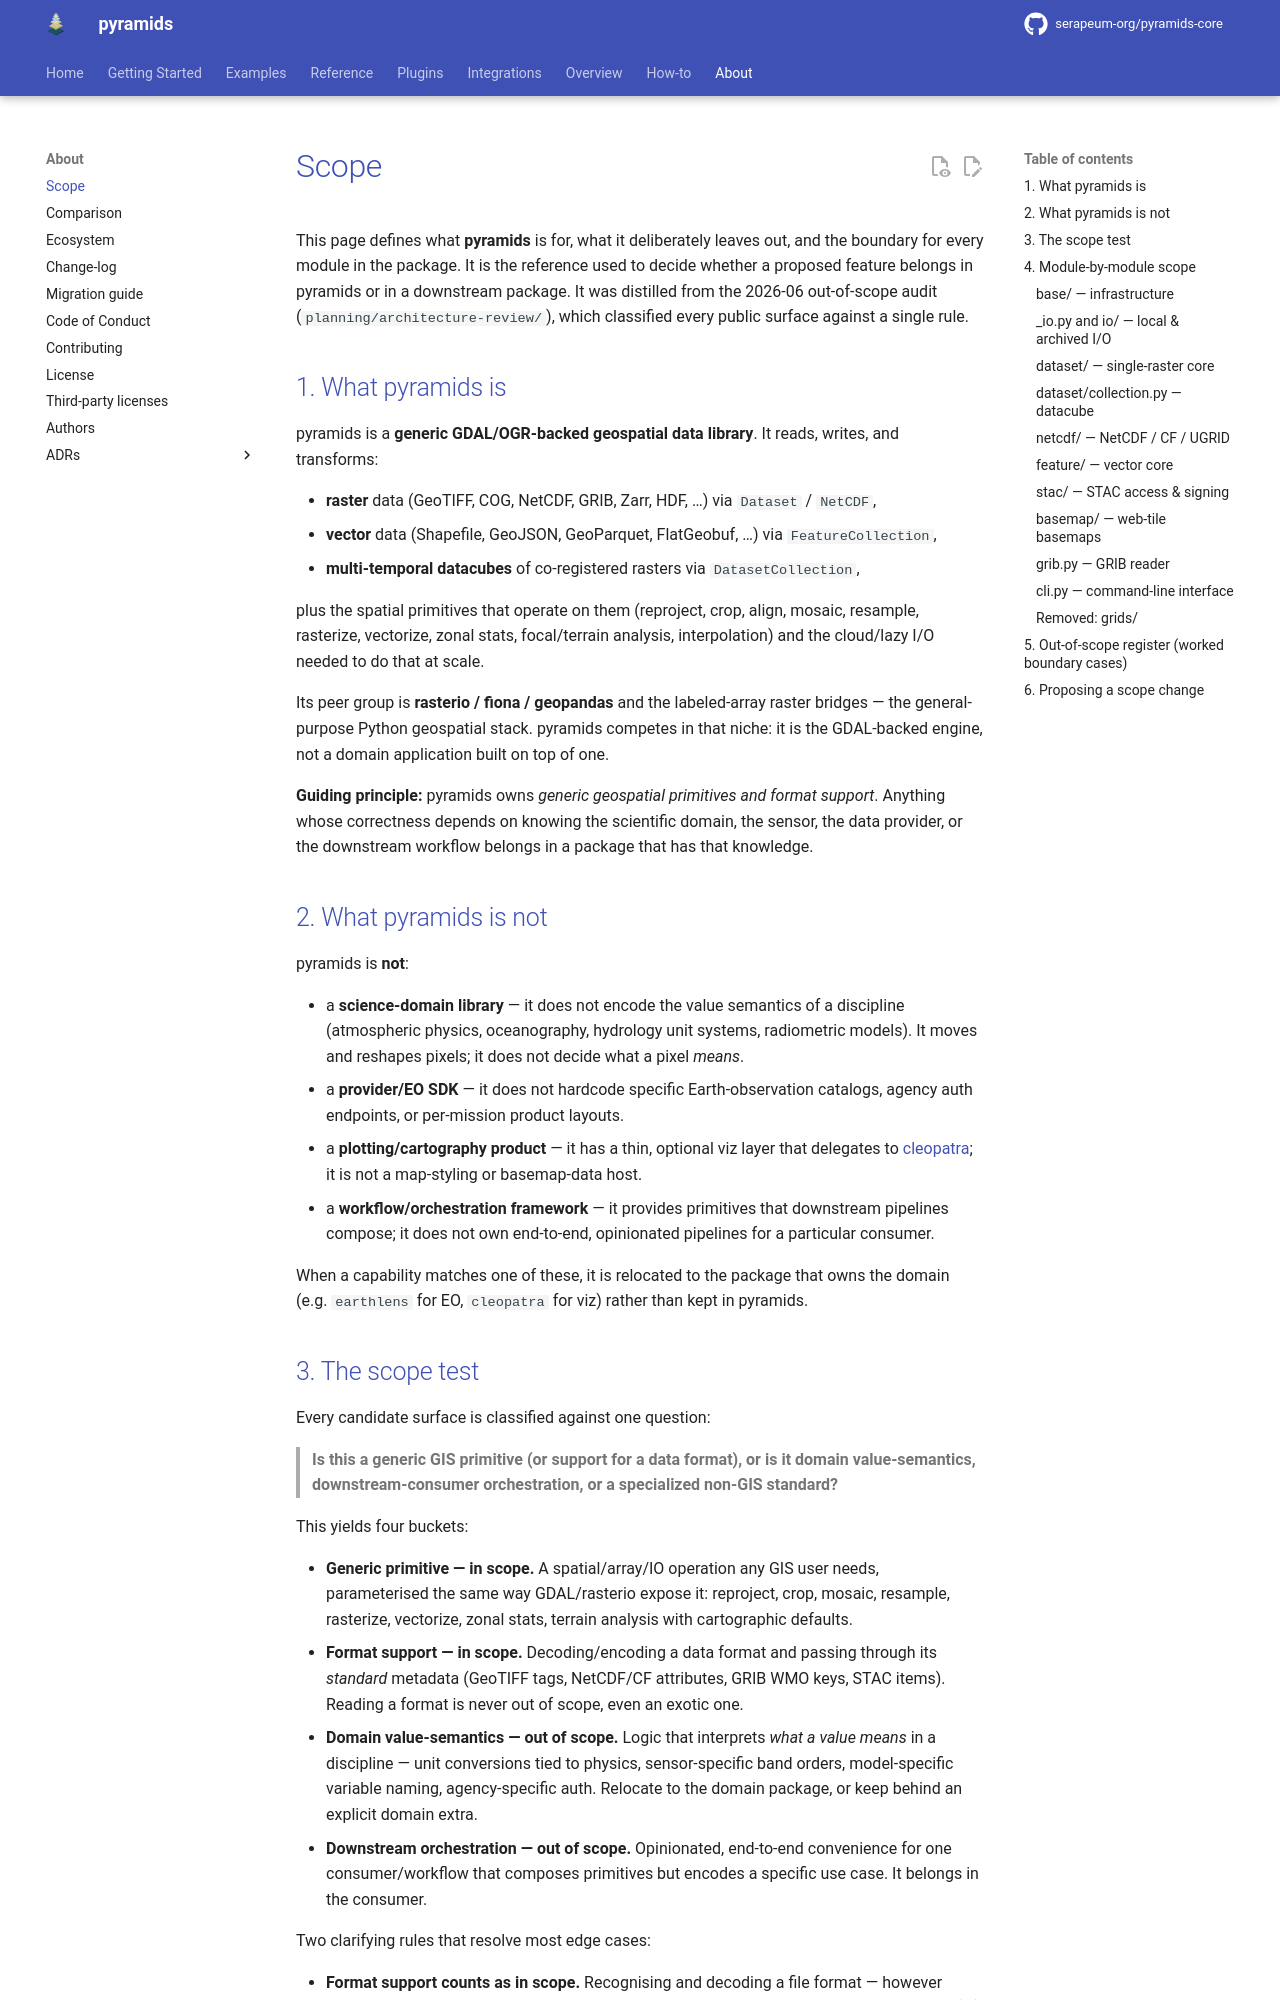

repository: serapeum-org/pyramids-core · page: 0.78.0/SCOPE/index.html · generator: mkdocs

# Scope

This page defines what **pyramids** is for, what it deliberately leaves out, and the boundary for every
module in the package. It is the reference used to decide whether a proposed feature belongs in pyramids
or in a downstream package. It was distilled from the 2026-06 out-of-scope audit
(`planning/architecture-review/`), which classified every public surface against a single rule.

## 1. What pyramids is

pyramids is a **generic GDAL/OGR-backed geospatial data library**. It reads, writes, and transforms:

- **raster** data (GeoTIFF, COG, NetCDF, GRIB, Zarr, HDF, …) via `Dataset` / `NetCDF`,
- **vector** data (Shapefile, GeoJSON, GeoParquet, FlatGeobuf, …) via `FeatureCollection`,
- **multi-temporal datacubes** of co-registered rasters via `DatasetCollection`,

plus the spatial primitives that operate on them (reproject, crop, align, mosaic, resample, rasterize,
vectorize, zonal stats, focal/terrain analysis, interpolation) and the cloud/lazy I/O needed to do that
at scale.

Its peer group is **rasterio / fiona / geopandas** and the labeled-array raster bridges — the
general-purpose Python geospatial stack. pyramids competes in that niche: it is the GDAL-backed engine,
not a domain application built on top of one.

**Guiding principle:** pyramids owns *generic geospatial primitives and format support*. Anything whose
correctness depends on knowing the scientific domain, the sensor, the data provider, or the downstream
workflow belongs in a package that has that knowledge.

## 2. What pyramids is not

pyramids is **not**:

- a **science-domain library** — it does not encode the value semantics of a discipline (atmospheric
  physics, oceanography, hydrology unit systems, radiometric models). It moves and reshapes pixels; it
  does not decide what a pixel *means*.
- a **provider/EO SDK** — it does not hardcode specific Earth-observation catalogs, agency auth
  endpoints, or per-mission product layouts.
- a **plotting/cartography product** — it has a thin, optional viz layer that delegates to
  [cleopatra](https://github.com/serapeum-org/cleopatra); it is not a map-styling or basemap-data host.
- a **workflow/orchestration framework** — it provides primitives that downstream pipelines compose; it
  does not own end-to-end, opinionated pipelines for a particular consumer.

When a capability matches one of these, it is relocated to the package that owns the domain (e.g.
`earthlens` for EO, `cleopatra` for viz) rather than kept in pyramids.
